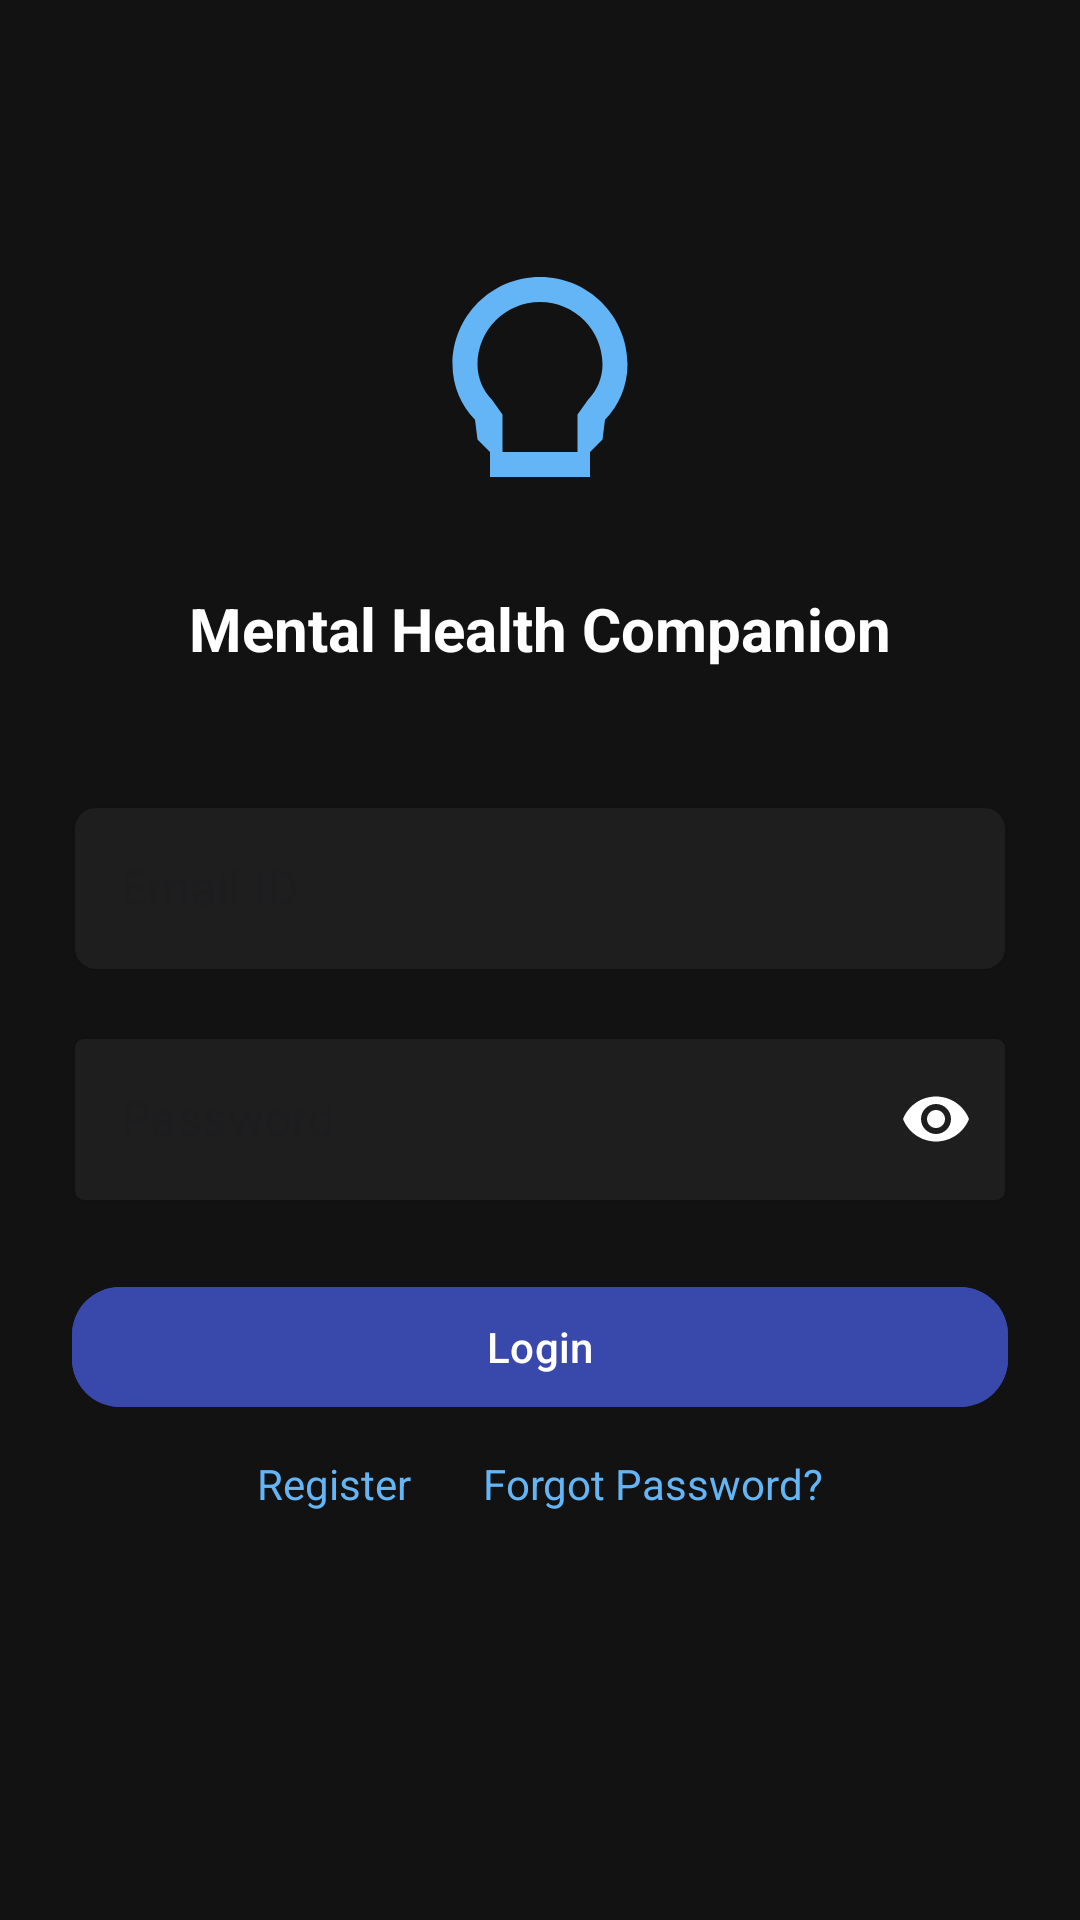

Here is an Android app screen rendered from its layout file. Give the layout XML and the strings, colors and styles it references.
<!-- AndroidManifest.xml: application theme Theme.MentalHealthCompanionApp -->
<!-- res/layout/activity_main.xml -->
<?xml version="1.0" encoding="utf-8"?>
<androidx.constraintlayout.widget.ConstraintLayout
    xmlns:android="http://schemas.android.com/apk/res/android"
    xmlns:app="http://schemas.android.com/apk/res-auto"
    android:id="@+id/login_layout"
    android:layout_width="match_parent"
    android:layout_height="match_parent"
    android:background="#121212"
    android:padding="24dp">

    <ImageView
        android:id="@+id/app_logo"
        android:layout_width="100dp"
        android:layout_height="100dp"
        android:src="@drawable/ic_mind"
        android:contentDescription="App logo"
        app:layout_constraintTop_toTopOf="parent"
        android:layout_marginTop="60dp"
        app:layout_constraintStart_toStartOf="parent"
        app:layout_constraintEnd_toEndOf="parent" />

    <TextView
        android:id="@+id/app_title"
        android:layout_width="wrap_content"
        android:layout_height="wrap_content"
        android:text="Mental Health Companion"
        android:textColor="#FFFFFF"
        android:textSize="20sp"
        android:textStyle="bold"
        app:layout_constraintTop_toBottomOf="@id/app_logo"
        app:layout_constraintStart_toStartOf="parent"
        app:layout_constraintEnd_toEndOf="parent"
        android:layout_marginTop="12dp" />


    <com.google.android.material.textfield.TextInputLayout
        android:id="@+id/emailLayout"
        style="@style/Widget.MaterialComponents.TextInputLayout.OutlinedBox"
        android:layout_width="0dp"
        android:layout_height="wrap_content"
        android:layout_marginTop="40dp"
        app:boxStrokeColor="#64B5F6"
        app:boxBackgroundColor="#1E1E1E"
        app:boxCornerRadiusTopStart="8dp"
        app:boxCornerRadiusTopEnd="8dp"
        app:boxCornerRadiusBottomStart="8dp"
        app:boxCornerRadiusBottomEnd="8dp"
        app:layout_constraintTop_toBottomOf="@id/app_title"
        app:layout_constraintStart_toStartOf="parent"
        app:layout_constraintEnd_toEndOf="parent">

        <com.google.android.material.textfield.TextInputEditText
            android:id="@+id/editEmail"
            android:layout_width="match_parent"
            android:layout_height="wrap_content"
            android:hint="Email ID"
            android:textColor="#FFFFFF"
            android:textColorHint="#AAAAAA"
            android:inputType="textEmailAddress"/>
    </com.google.android.material.textfield.TextInputLayout>

    <com.google.android.material.textfield.TextInputLayout
        android:id="@+id/passwordLayout"
        style="@style/Widget.MaterialComponents.TextInputLayout.OutlinedBox"
        android:layout_width="0dp"
        android:layout_height="wrap_content"
        android:layout_marginTop="16dp"
        app:passwordToggleEnabled="true"
        app:endIconMode="password_toggle"
        app:boxStrokeColor="#64B5F6"
        app:boxBackgroundColor="#1E1E1E"
        app:endIconTint="#64B5F6"
        app:layout_constraintTop_toBottomOf="@id/emailLayout"
        app:layout_constraintStart_toStartOf="parent"
        app:layout_constraintEnd_toEndOf="parent">

        <com.google.android.material.textfield.TextInputEditText
            android:id="@+id/editPassword"
            android:layout_width="match_parent"
            android:layout_height="wrap_content"
            android:hint="Password"
            android:inputType="textPassword"
            android:textColor="#FFFFFF"
            android:textColorHint="#AAAAAA"/>
    </com.google.android.material.textfield.TextInputLayout>

    <com.google.android.material.button.MaterialButton
        android:id="@+id/btn_login"
        android:layout_width="0dp"
        android:layout_height="wrap_content"
        android:text="Login"
        android:layout_marginTop="24dp"
        android:backgroundTint="#3949AB"
        android:textColor="@android:color/white"
        app:cornerRadius="16dp"
        app:layout_constraintTop_toBottomOf="@id/passwordLayout"
        app:layout_constraintStart_toStartOf="parent"
        app:layout_constraintEnd_toEndOf="parent" />


    <LinearLayout
        android:id="@+id/link_container"
        android:layout_width="wrap_content"
        android:layout_height="wrap_content"
        android:orientation="horizontal"
        android:layout_marginTop="12dp"
        app:layout_constraintTop_toBottomOf="@id/btn_login"
        app:layout_constraintStart_toStartOf="parent"
        app:layout_constraintEnd_toEndOf="parent">

        <TextView
            android:id="@+id/tv_register"
            android:layout_width="wrap_content"
            android:layout_height="wrap_content"
            android:text="Register"
            android:textColor="#64B5F6"
            android:layout_marginEnd="24dp"
            android:textSize="14sp"
            android:clickable="true"
            android:focusable="true" />

        <TextView
            android:id="@+id/tv_forgot"
            android:layout_width="wrap_content"
            android:layout_height="wrap_content"
            android:text="Forgot Password?"
            android:textColor="#64B5F6"
            android:textSize="14sp"
            android:clickable="true"
            android:focusable="true" />
    </LinearLayout>

</androidx.constraintlayout.widget.ConstraintLayout>
<!-- resources referenced by this layout -->
<resources>
  <!-- drawable ic_mind (drawable) -->
  <vector xmlns:android="http://schemas.android.com/apk/res/android"
      android:width="64dp"
      android:height="64dp"
      android:viewportWidth="24"
      android:viewportHeight="24">
  
      <path
          android:fillColor="#64B5F6"
          android:pathData="M12,2C8.13,2 5,5.13 5,9c0,1.74 0.7,3.3 1.8,4.41L7,15l1,1v2h8v-2l1-1 0.2-1.59C18.3,12.3 19,10.74 19,9c0-3.87-3.13-7-7-7zM12,4c2.76,0 5,2.24 5,5 0,1.1-0.45,2.1-1.17,2.83L15,13v3H9v-3l-0.83-1.17C7.45,11.1 7,10.1 7,9c0-2.76 2.24-5 5-5z"/>
  </vector>
  <style name="Theme.MentalHealthCompanionApp" parent="Base.Theme.MentalHealthCompanionApp" />
  <style name="Base.Theme.MentalHealthCompanionApp" parent="Theme.Material3.DayNight.NoActionBar">
          
          
      </style>
</resources>
